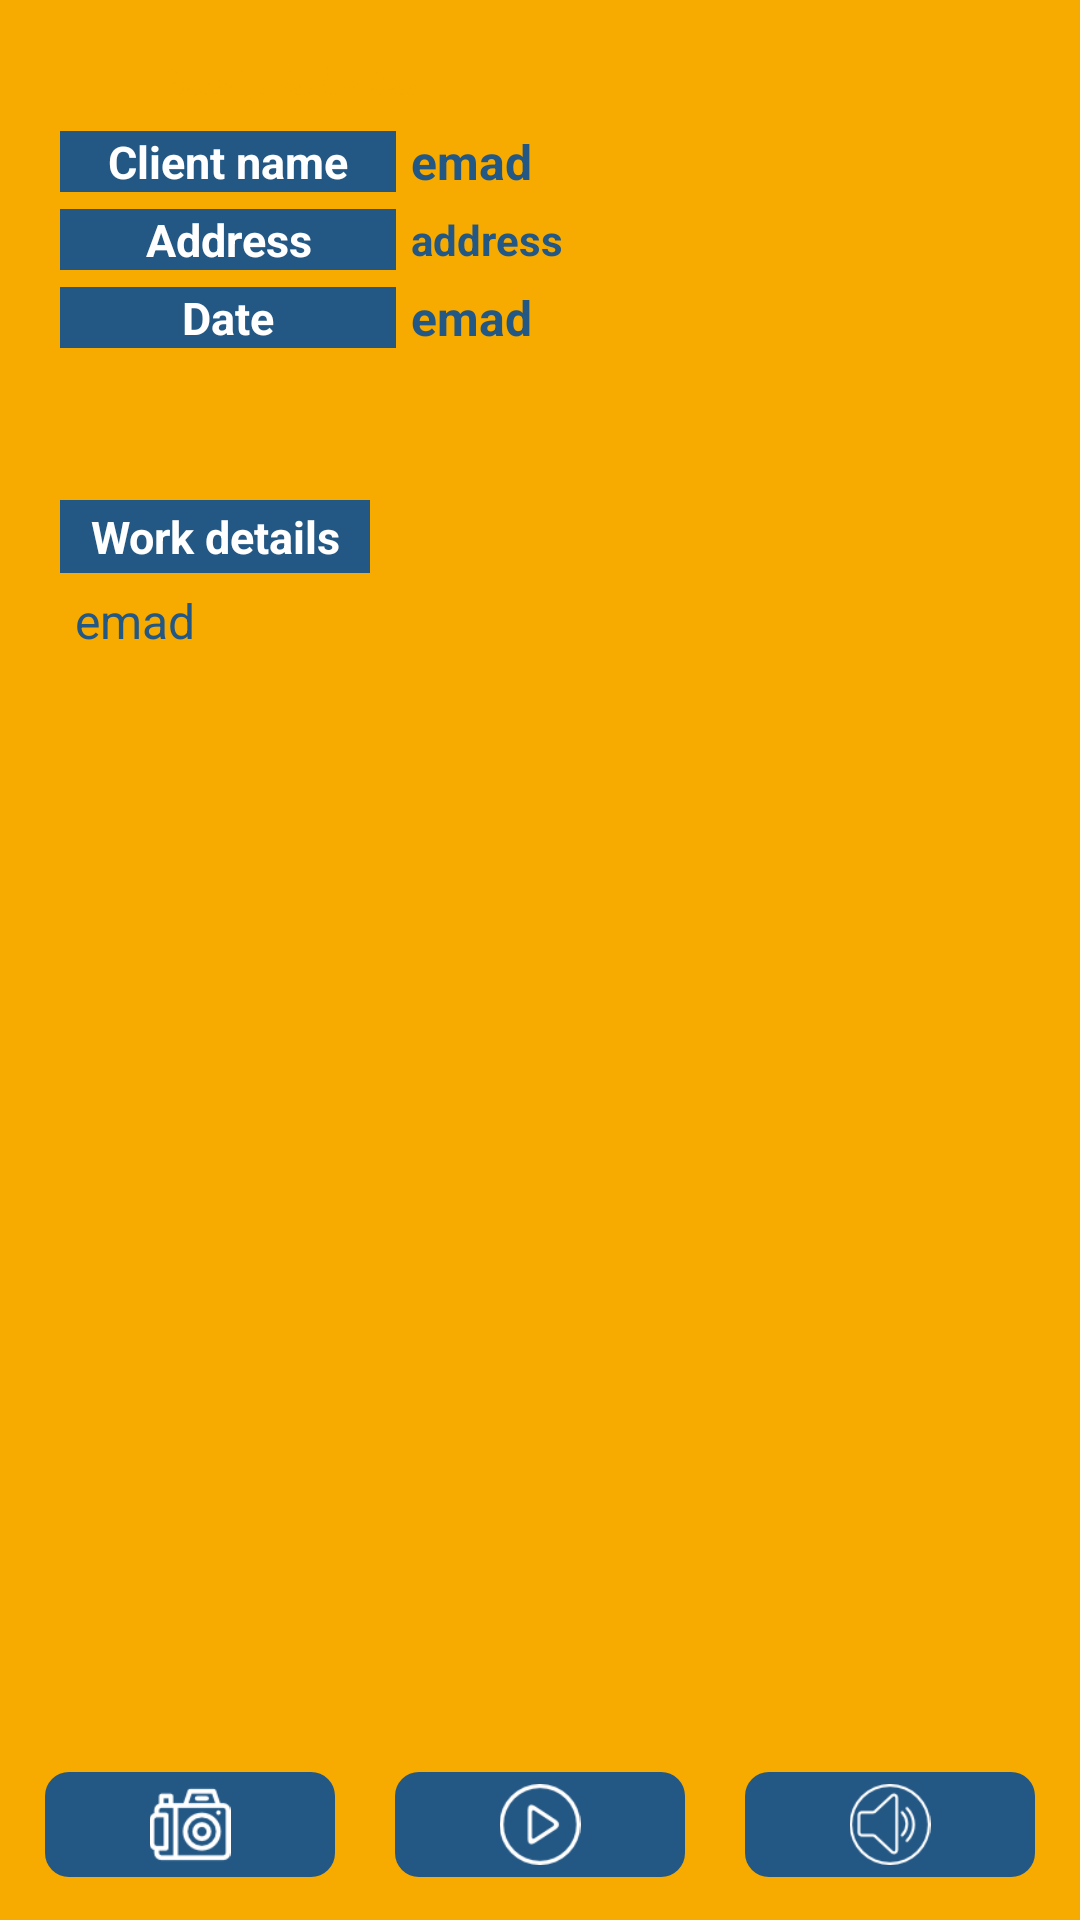

Reconstruct the res/layout file that produces this screen, plus the resources it refers to.
<!-- AndroidManifest.xml: application theme AppTheme -->
<!-- res/layout/fragment_new_order_details.xml -->
<?xml version="1.0" encoding="utf-8"?>
<LinearLayout xmlns:android="http://schemas.android.com/apk/res/android"
    xmlns:tools="http://schemas.android.com/tools"
    android:orientation="vertical"
    android:layout_width="match_parent"
    android:layout_height="match_parent"
    android:weightSum="3"
    android:background="@color/sel_color"
    android:paddingLeft="15dp"
    android:paddingRight="15dp">
    <LinearLayout
        android:layout_width="match_parent"
        android:layout_height="0dp"
        android:layout_weight=".7"
        android:layout_marginTop="8dp"
        android:background="@drawable/edt_sign_bg"
        android:orientation="vertical"
        >

        <ScrollView
            android:layout_width="match_parent"
            android:layout_height="match_parent"
            android:fillViewport="true"
            android:fitsSystemWindows="true"
            android:padding="5dp"

            >

            <LinearLayout
                android:layout_width="match_parent"
                android:layout_height="wrap_content"
                android:orientation="vertical"
                >
                <LinearLayout
                    android:layout_width="match_parent"
                    android:layout_height="wrap_content"
                    android:orientation="horizontal"
                    >
                    <ImageView
                        android:layout_width="30dp"
                        android:layout_height="30dp"
                        android:src="@drawable/not_clock"
                        android:padding="5dp"
                        android:layout_gravity="center_vertical"
                        />
                    <TextView
                        android:id="@+id/tv_not_date"
                        android:layout_width="wrap_content"
                        android:layout_height="wrap_content"
                        android:layout_gravity="center_vertical"
                        android:textSize="14sp"
                        android:textStyle="bold"
                        android:textColor="@color/sel_color"
                        android:paddingLeft="5dp"
                        android:paddingRight="5dp"
                        android:text="منذ ساعة واحدة"
                        />
                </LinearLayout>
                <LinearLayout
                    android:layout_width="match_parent"
                    android:layout_height="wrap_content"
                    android:orientation="horizontal"
                    android:weightSum="1"
                    >
                    <TextView
                        android:layout_width="0dp"
                        android:layout_weight=".35"
                        android:layout_height="wrap_content"
                        android:background="@color/colorPrimary"
                        android:textSize="15sp"
                        android:textColor="@color/white"
                        android:gravity="center"
                        android:layout_gravity="center_vertical"
                        android:textStyle="bold"
                        android:text="@string/client_name"
                        />
                    <TextView
                        android:id="@+id/tv_client_name"
                        android:layout_width="0dp"
                        android:layout_height="wrap_content"
                        android:layout_weight=".65"
                        android:layout_gravity="center_vertical"
                        android:textColor="@color/colorPrimary"
                        android:textStyle="bold"
                        android:textSize="16sp"
                        android:text="emad"
                        android:paddingLeft="5dp"
                        android:paddingRight="5dp"
                        />
                </LinearLayout>
                <LinearLayout
                    android:layout_width="match_parent"
                    android:layout_height="wrap_content"
                    android:orientation="horizontal"
                    android:weightSum="1"
                    android:layout_marginTop="5dp"
                    >
                    <TextView
                        android:layout_width="0dp"
                        android:layout_weight=".35"
                        android:layout_height="wrap_content"
                        android:background="@color/colorPrimary"
                        android:textSize="15sp"
                        android:textColor="@color/white"
                        android:gravity="center"
                        android:layout_gravity="center_vertical"
                        android:textStyle="bold"
                        android:text="@string/address"
                        />
                    <TextView
                        android:id="@+id/tv_address"
                        android:layout_width="0dp"
                        android:layout_height="wrap_content"
                        android:layout_weight=".65"
                        android:layout_gravity="center_vertical"
                        android:textColor="@color/colorPrimary"
                        android:textStyle="bold"
                        android:textSize="14sp"
                        android:text="address"
                        android:paddingLeft="5dp"
                        android:paddingRight="5dp"
                        />
                </LinearLayout>
                <LinearLayout
                    android:layout_width="match_parent"
                    android:layout_height="wrap_content"
                    android:orientation="horizontal"
                    android:weightSum="1"
                    android:layout_marginTop="5dp"
                    >
                    <TextView
                        android:layout_width="0dp"
                        android:layout_weight=".35"
                        android:layout_height="wrap_content"
                        android:background="@color/colorPrimary"
                        android:textSize="15sp"
                        android:textColor="@color/white"
                        android:gravity="center"
                        android:layout_gravity="center_vertical"
                        android:textStyle="bold"
                        android:text="@string/date"
                        />
                    <TextView
                        android:id="@+id/tv_date"
                        android:layout_width="0dp"
                        android:layout_height="wrap_content"
                        android:layout_weight=".65"
                        android:layout_gravity="center_vertical"
                        android:textColor="@color/colorPrimary"
                        android:textStyle="bold"
                        android:textSize="16sp"
                        android:text="emad"
                        android:paddingLeft="5dp"
                        android:paddingRight="5dp"
                        />
                </LinearLayout>
            </LinearLayout>
        </ScrollView>



    </LinearLayout>

    <LinearLayout
        android:layout_width="match_parent"
        android:layout_height="0dp"
        android:layout_weight=".7"
        android:layout_marginTop="8dp"
        android:background="@drawable/edt_sign_bg"
        android:orientation="vertical"
        >

        <ScrollView
            android:layout_width="match_parent"
            android:layout_height="match_parent"
            android:fillViewport="true"
            android:fitsSystemWindows="true"
            android:padding="5dp"

            >


            <LinearLayout
                android:layout_width="match_parent"
                android:layout_height="wrap_content"
                android:orientation="vertical"
                android:paddingTop="5dp"
                >
                <TextView
                    android:layout_width="wrap_content"
                    android:layout_height="wrap_content"
                    android:paddingLeft="10dp"
                    android:paddingRight="10dp"
                    android:background="@color/colorPrimary"
                    android:textSize="15sp"
                    android:textColor="@color/white"
                    android:gravity="center"
                    android:layout_gravity="center_vertical"
                    android:textStyle="bold"
                    android:text="@string/work_details"
                    android:paddingTop="2dp"
                    android:paddingBottom="2dp"
                    />
                <TextView
                    android:id="@+id/tv_work_details"
                    android:layout_width="match_parent"
                    android:layout_height="wrap_content"
                    android:layout_gravity="center_vertical"
                    android:textColor="@color/colorPrimary"
                    android:textSize="16sp"
                    android:text="emad"
                    android:paddingLeft="5dp"
                    android:paddingRight="5dp"
                    android:layout_marginTop="5dp"
                    />

            </LinearLayout>
        </ScrollView>



    </LinearLayout>

    <FrameLayout
        android:id="@+id/map"
        android:layout_width="match_parent"
        android:layout_height="0dp"
        android:layout_weight="1.38"
        android:layout_marginTop="10dp"
        >

    </FrameLayout>

    <LinearLayout
        android:layout_width="match_parent"
        android:layout_height="0dp"
        android:layout_weight=".22"
        android:layout_marginTop="5dp"
        android:layout_marginBottom="5dp"
        android:orientation="horizontal"
        android:weightSum="3"
        >
        <FrameLayout
            android:id="@+id/fl_image"
            android:layout_width="0dp"
            android:layout_height="35dp"
            android:layout_weight="1"
            android:background="@drawable/ll_add_photo"
            tools:ignore="NestedWeights">
            <ImageView
                android:layout_width="40dp"
                android:layout_height="match_parent"
                android:src="@drawable/image_icon"
                android:padding="4dp"
                android:clickable="false"
                android:longClickable="false"
                android:layout_gravity="center"

                />

        </FrameLayout>
        <FrameLayout
            android:id="@+id/fl_video"
            android:layout_width="0dp"
            android:layout_height="35dp"
            android:layout_weight="1"
            android:background="@drawable/ll_add_photo"
            android:layout_marginStart="20dp"
            android:layout_marginEnd="20dp"
            >
            <ImageView
                android:layout_width="40dp"
                android:layout_height="match_parent"
                android:src="@drawable/video_icon"
                android:padding="4dp"
                android:clickable="false"
                android:longClickable="false"
                android:layout_gravity="center"

                />

        </FrameLayout>
        <FrameLayout
            android:id="@+id/fl_sound"
            android:layout_width="0dp"
            android:layout_height="35dp"
            android:layout_weight="1"
            android:background="@drawable/ll_add_photo"
            >
            <ImageView
                android:layout_width="40dp"
                android:layout_height="match_parent"
                android:src="@drawable/speaker_icon"
                android:padding="4dp"
                android:clickable="false"
                android:longClickable="false"
                android:layout_gravity="center"

                />

        </FrameLayout>

    </LinearLayout>


</LinearLayout>
<!-- resources referenced by this layout -->
<resources>
  <color name="colorPrimary">#235784</color>
  <color name="sel_color">#f7aa00</color>
  <color name="white">#ffffff</color>
  <!-- drawable image_icon: png bitmap (drawable, 1873 bytes) -->
  <!-- drawable ll_add_photo (drawable) -->
  <?xml version="1.0" encoding="utf-8"?>
  <selector xmlns:android="http://schemas.android.com/apk/res/android">
      <item android:state_pressed="false">
          <shape android:shape="rectangle">
              <corners android:radius="8dp"/>
              <solid android:color="@color/colorPrimary"/>
          </shape>
      </item>
      <item android:state_pressed="true">
          <shape android:shape="rectangle">
              <corners android:radius="8dp"/>
              <solid android:color="@color/btn_press3_color"/>
          </shape>
      </item>
  </selector>
  <!-- drawable not_clock: png bitmap (drawable, 1463 bytes) -->
  <!-- drawable speaker_icon: png bitmap (drawable, 1742 bytes) -->
  <!-- drawable video_icon: png bitmap (drawable, 1364 bytes) -->
  <string name="address">Address</string>
  <string name="client_name">Client name</string>
  <string name="date">Date</string>
  <string name="work_details">Work details</string>
  <style name="AppTheme" parent="Theme.AppCompat.Light.NoActionBar">
          
          <item name="colorPrimary">@color/colorPrimary</item>
          <item name="colorPrimaryDark">@color/colorPrimaryDark</item>
          <item name="colorAccent">@color/colorAccent</item>
      </style>
  <color name="btn_press3_color">#366fa0</color>
  <color name="colorPrimaryDark">#235784</color>
  <color name="colorAccent">#235784</color>
</resources>
